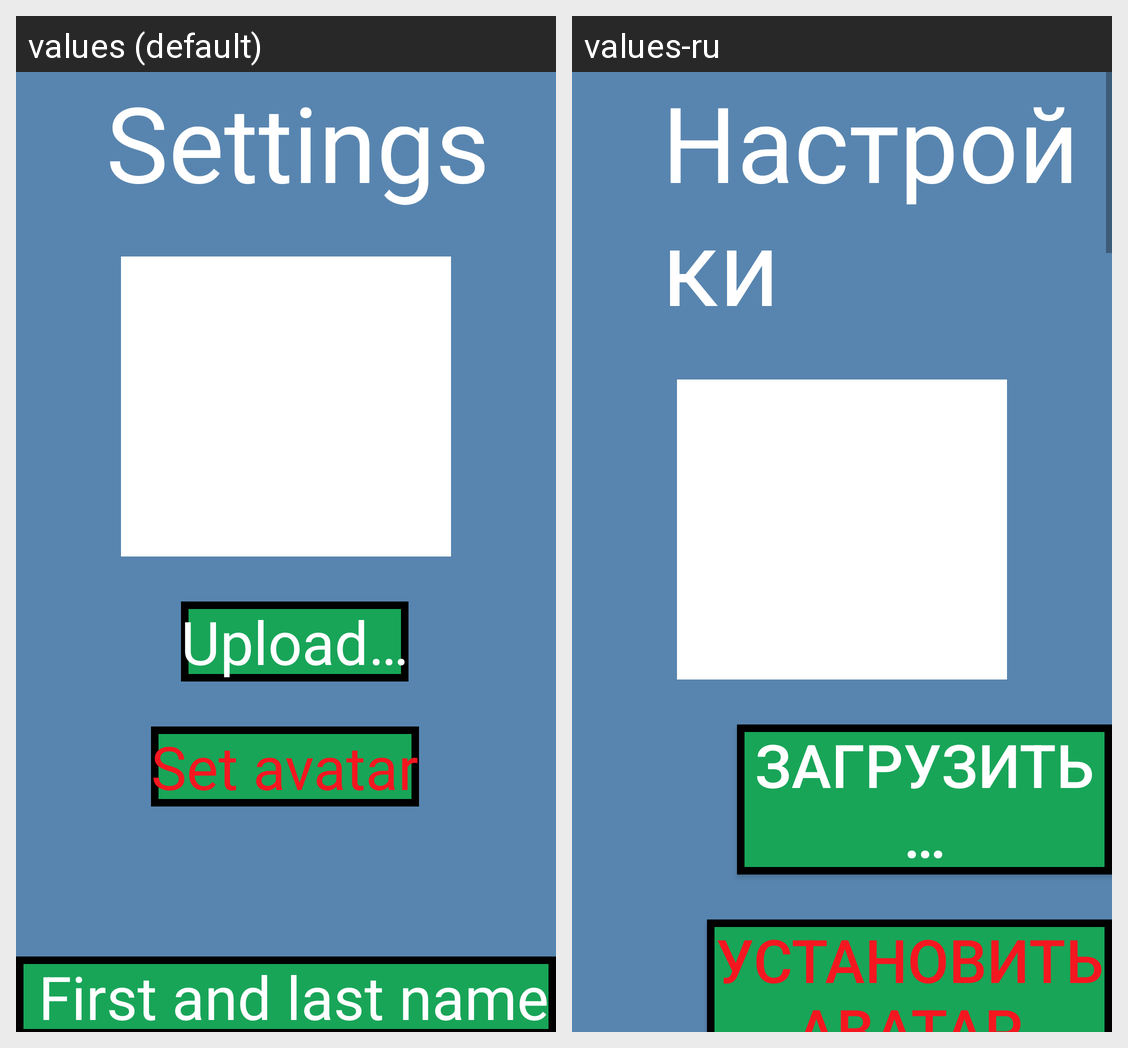

The same Android screen rendered under two of its app's locales, left to right. List the strings drawn on it with the default value and each locale's translation.
Android screen res/layout/activity_settings_employee.xml rendered under 2 locales, left to right: values (default), values-ru. Device: Nexus 5 (rendered at 1080×1920; each locale shown at half size, 540×960, under a caption strip naming it); theme Theme.NavigatorAppAndroid.
Strings drawn on this screen, with the default value and each locale's value (text and hints the layout hard-codes, and strings that could not be matched under every locale, appear in the picture but are not listed):

settings
  values: Settings
  values-ru: Настройки

upload
  values: Upload…
  values-ru: Загрузить…

set_avatar
  values: Set avatar
  values-ru: Установить аватар
